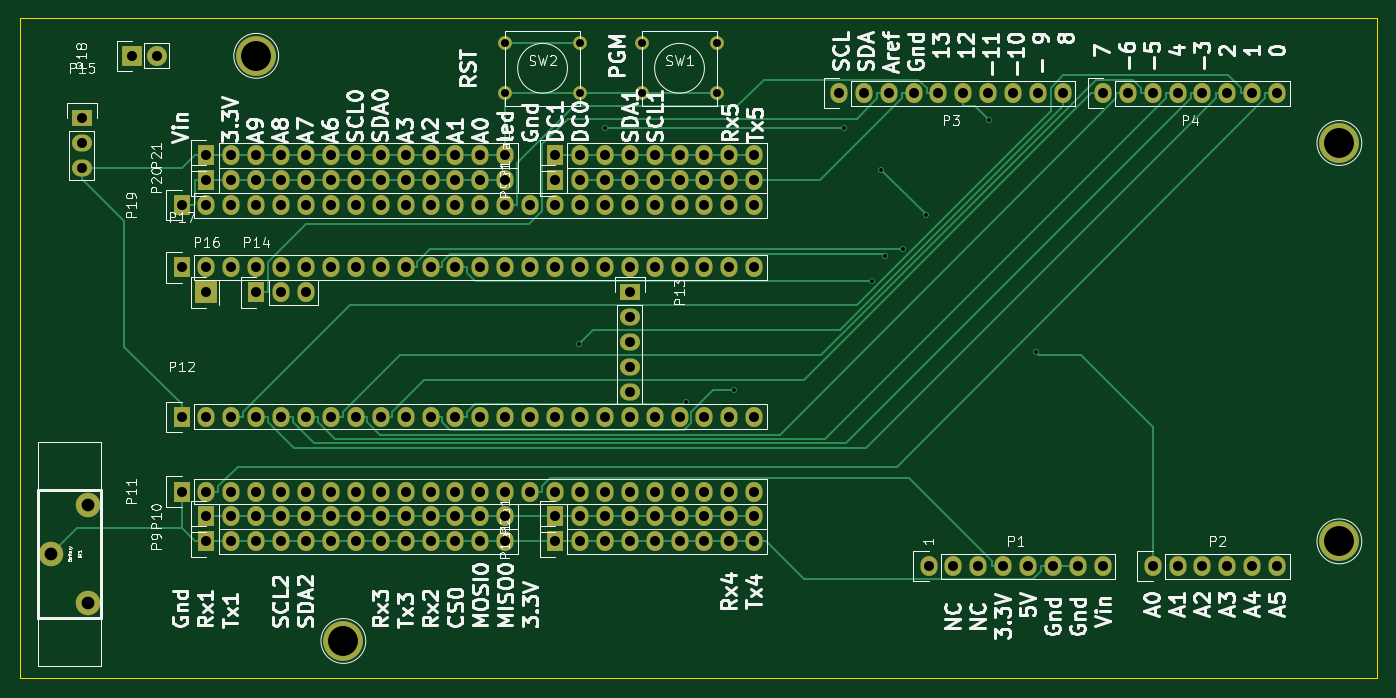
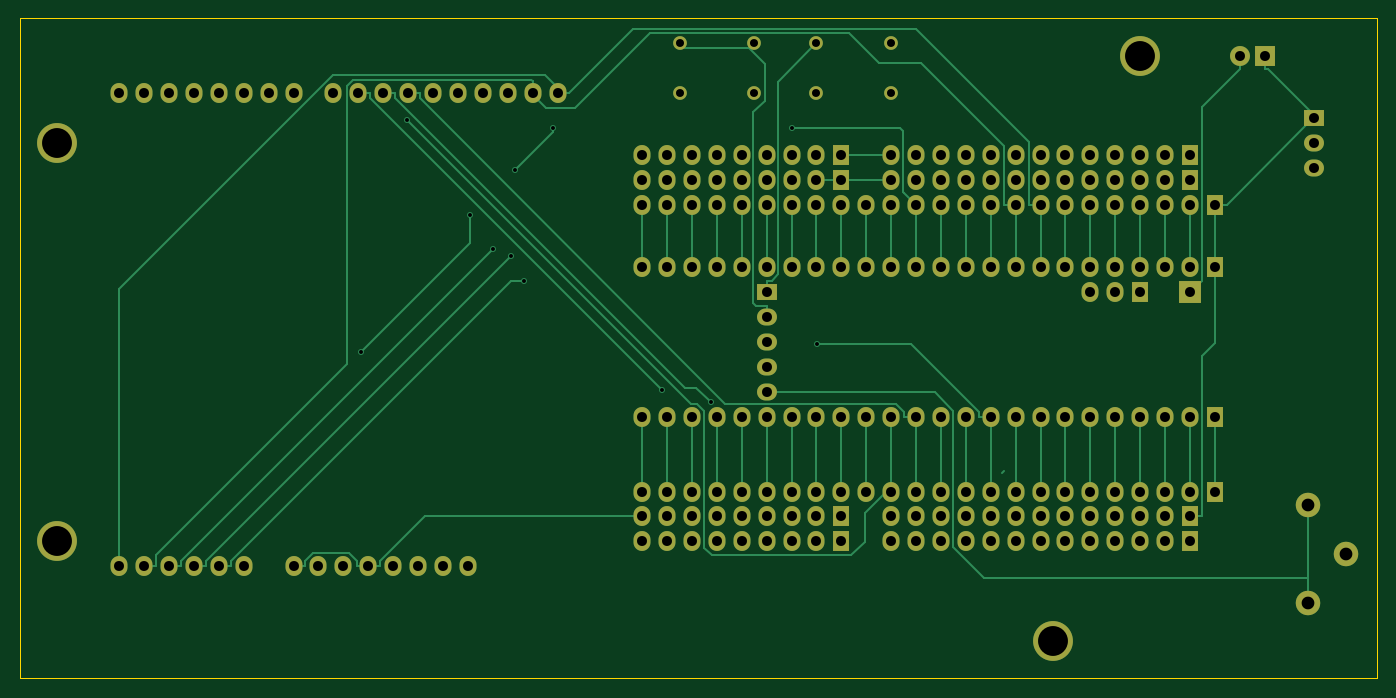
Circuit board: 10 layer files. Board 138.4 x 67.3 mm.
- bottom_copper: Teensy_Uno-B.Cu.gbr (16293 bytes)
- bottom_mask: Teensy_Uno-B.Mask.gbr (6802 bytes)
- paste: Teensy_Uno-B.Paste.gbr (271 bytes)
- bottom_silk: Teensy_Uno-B.SilkS.gbr (272 bytes)
- outline: Teensy_Uno-Edge.Cuts.gbr (496 bytes)
- top_copper: Teensy_Uno-F.Cu.gbr (19361 bytes)
- top_mask: Teensy_Uno-F.Mask.gbr (6802 bytes)
- paste: Teensy_Uno-F.Paste.gbr (271 bytes)
- top_silk: Teensy_Uno-F.SilkS.gbr (79206 bytes)
- drill: Teensy_Uno.drl (4538 bytes)

=== bottom_copper: Teensy_Uno-B.Cu.gbr (16293 bytes, source omitted) ===
=== bottom_mask: Teensy_Uno-B.Mask.gbr ===
G04 #@! TF.FileFunction,Soldermask,Bot*
%FSLAX46Y46*%
G04 Gerber Fmt 4.6, Leading zero omitted, Abs format (unit mm)*
G04 Created by KiCad (PCBNEW 4.0.4-stable) date 12/08/16 13:27:43*
%MOMM*%
%LPD*%
G01*
G04 APERTURE LIST*
%ADD10C,0.100000*%
%ADD11R,1.727200X2.032000*%
%ADD12O,1.727200X2.032000*%
%ADD13C,4.064000*%
%ADD14C,2.499360*%
%ADD15R,2.032000X1.727200*%
%ADD16O,2.032000X1.727200*%
%ADD17R,2.235200X2.235200*%
%ADD18R,2.032000X2.032000*%
%ADD19O,2.032000X2.032000*%
%ADD20C,1.397000*%
G04 APERTURE END LIST*
D10*
D11*
X57658000Y-116205000D03*
D12*
X60198000Y-116205000D03*
X62738000Y-116205000D03*
X65278000Y-116205000D03*
X67818000Y-116205000D03*
X70358000Y-116205000D03*
X72898000Y-116205000D03*
X75438000Y-116205000D03*
X77978000Y-116205000D03*
X80518000Y-116205000D03*
X83058000Y-116205000D03*
X85598000Y-116205000D03*
X88138000Y-116205000D03*
X90678000Y-116205000D03*
X93218000Y-116205000D03*
X95758000Y-116205000D03*
X98298000Y-116205000D03*
X100838000Y-116205000D03*
X103378000Y-116205000D03*
X105918000Y-116205000D03*
X108458000Y-116205000D03*
X110998000Y-116205000D03*
X113538000Y-116205000D03*
X116078000Y-116205000D03*
X133858000Y-123825000D03*
X136398000Y-123825000D03*
X138938000Y-123825000D03*
X141478000Y-123825000D03*
X144018000Y-123825000D03*
X146558000Y-123825000D03*
X149098000Y-123825000D03*
X151638000Y-123825000D03*
X156718000Y-123825000D03*
X159258000Y-123825000D03*
X161798000Y-123825000D03*
X164338000Y-123825000D03*
X166878000Y-123825000D03*
X169418000Y-123825000D03*
X124714000Y-75565000D03*
X127254000Y-75565000D03*
X129794000Y-75565000D03*
X132334000Y-75565000D03*
X134874000Y-75565000D03*
X137414000Y-75565000D03*
X139954000Y-75565000D03*
X142494000Y-75565000D03*
X145034000Y-75565000D03*
X147574000Y-75565000D03*
X151638000Y-75565000D03*
X154178000Y-75565000D03*
X156718000Y-75565000D03*
X159258000Y-75565000D03*
X161798000Y-75565000D03*
X164338000Y-75565000D03*
X166878000Y-75565000D03*
X169418000Y-75565000D03*
D13*
X74168000Y-131445000D03*
X175768000Y-121285000D03*
X65278000Y-71755000D03*
X175768000Y-80645000D03*
D14*
X48127920Y-127556260D03*
X44328080Y-122555000D03*
X48127920Y-117553740D03*
D11*
X95758000Y-121285000D03*
D12*
X98298000Y-121285000D03*
X100838000Y-121285000D03*
X103378000Y-121285000D03*
X105918000Y-121285000D03*
X108458000Y-121285000D03*
X110998000Y-121285000D03*
X113538000Y-121285000D03*
X116078000Y-121285000D03*
D11*
X95758000Y-118745000D03*
D12*
X98298000Y-118745000D03*
X100838000Y-118745000D03*
X103378000Y-118745000D03*
X105918000Y-118745000D03*
X108458000Y-118745000D03*
X110998000Y-118745000D03*
X113538000Y-118745000D03*
X116078000Y-118745000D03*
D11*
X60198000Y-121285000D03*
D12*
X62738000Y-121285000D03*
X65278000Y-121285000D03*
X67818000Y-121285000D03*
X70358000Y-121285000D03*
X72898000Y-121285000D03*
X75438000Y-121285000D03*
X77978000Y-121285000D03*
X80518000Y-121285000D03*
X83058000Y-121285000D03*
X85598000Y-121285000D03*
X88138000Y-121285000D03*
X90678000Y-121285000D03*
D11*
X95758000Y-84455000D03*
D12*
X98298000Y-84455000D03*
X100838000Y-84455000D03*
X103378000Y-84455000D03*
X105918000Y-84455000D03*
X108458000Y-84455000D03*
X110998000Y-84455000D03*
X113538000Y-84455000D03*
X116078000Y-84455000D03*
D11*
X60198000Y-118745000D03*
D12*
X62738000Y-118745000D03*
X65278000Y-118745000D03*
X67818000Y-118745000D03*
X70358000Y-118745000D03*
X72898000Y-118745000D03*
X75438000Y-118745000D03*
X77978000Y-118745000D03*
X80518000Y-118745000D03*
X83058000Y-118745000D03*
X85598000Y-118745000D03*
X88138000Y-118745000D03*
X90678000Y-118745000D03*
D11*
X95758000Y-81915000D03*
D12*
X98298000Y-81915000D03*
X100838000Y-81915000D03*
X103378000Y-81915000D03*
X105918000Y-81915000D03*
X108458000Y-81915000D03*
X110998000Y-81915000D03*
X113538000Y-81915000D03*
X116078000Y-81915000D03*
D11*
X57658000Y-108585000D03*
D12*
X60198000Y-108585000D03*
X62738000Y-108585000D03*
X65278000Y-108585000D03*
X67818000Y-108585000D03*
X70358000Y-108585000D03*
X72898000Y-108585000D03*
X75438000Y-108585000D03*
X77978000Y-108585000D03*
X80518000Y-108585000D03*
X83058000Y-108585000D03*
X85598000Y-108585000D03*
X88138000Y-108585000D03*
X90678000Y-108585000D03*
X93218000Y-108585000D03*
X95758000Y-108585000D03*
X98298000Y-108585000D03*
X100838000Y-108585000D03*
X103378000Y-108585000D03*
X105918000Y-108585000D03*
X108458000Y-108585000D03*
X110998000Y-108585000D03*
X113538000Y-108585000D03*
X116078000Y-108585000D03*
D15*
X103378000Y-95885000D03*
D16*
X103378000Y-98425000D03*
X103378000Y-100965000D03*
X103378000Y-103505000D03*
X103378000Y-106045000D03*
D11*
X65278000Y-95885000D03*
D12*
X67818000Y-95885000D03*
X70358000Y-95885000D03*
D15*
X47498000Y-78105000D03*
D16*
X47498000Y-80645000D03*
X47498000Y-83185000D03*
D17*
X60198000Y-95885000D03*
D11*
X57658000Y-93345000D03*
D12*
X60198000Y-93345000D03*
X62738000Y-93345000D03*
X65278000Y-93345000D03*
X67818000Y-93345000D03*
X70358000Y-93345000D03*
X72898000Y-93345000D03*
X75438000Y-93345000D03*
X77978000Y-93345000D03*
X80518000Y-93345000D03*
X83058000Y-93345000D03*
X85598000Y-93345000D03*
X88138000Y-93345000D03*
X90678000Y-93345000D03*
X93218000Y-93345000D03*
X95758000Y-93345000D03*
X98298000Y-93345000D03*
X100838000Y-93345000D03*
X103378000Y-93345000D03*
X105918000Y-93345000D03*
X108458000Y-93345000D03*
X110998000Y-93345000D03*
X113538000Y-93345000D03*
X116078000Y-93345000D03*
D18*
X52578000Y-71755000D03*
D19*
X55118000Y-71755000D03*
D11*
X57658000Y-86995000D03*
D12*
X60198000Y-86995000D03*
X62738000Y-86995000D03*
X65278000Y-86995000D03*
X67818000Y-86995000D03*
X70358000Y-86995000D03*
X72898000Y-86995000D03*
X75438000Y-86995000D03*
X77978000Y-86995000D03*
X80518000Y-86995000D03*
X83058000Y-86995000D03*
X85598000Y-86995000D03*
X88138000Y-86995000D03*
X90678000Y-86995000D03*
X93218000Y-86995000D03*
X95758000Y-86995000D03*
X98298000Y-86995000D03*
X100838000Y-86995000D03*
X103378000Y-86995000D03*
X105918000Y-86995000D03*
X108458000Y-86995000D03*
X110998000Y-86995000D03*
X113538000Y-86995000D03*
X116078000Y-86995000D03*
D11*
X60198000Y-84455000D03*
D12*
X62738000Y-84455000D03*
X65278000Y-84455000D03*
X67818000Y-84455000D03*
X70358000Y-84455000D03*
X72898000Y-84455000D03*
X75438000Y-84455000D03*
X77978000Y-84455000D03*
X80518000Y-84455000D03*
X83058000Y-84455000D03*
X85598000Y-84455000D03*
X88138000Y-84455000D03*
X90678000Y-84455000D03*
D11*
X60198000Y-81915000D03*
D12*
X62738000Y-81915000D03*
X65278000Y-81915000D03*
X67818000Y-81915000D03*
X70358000Y-81915000D03*
X72898000Y-81915000D03*
X75438000Y-81915000D03*
X77978000Y-81915000D03*
X80518000Y-81915000D03*
X83058000Y-81915000D03*
X85598000Y-81915000D03*
X88138000Y-81915000D03*
X90678000Y-81915000D03*
D20*
X112268000Y-70485000D03*
X112268000Y-75565000D03*
X104648000Y-70485000D03*
X104648000Y-75565000D03*
X98298000Y-70485000D03*
X98298000Y-75565000D03*
X90678000Y-70485000D03*
X90678000Y-75565000D03*
M02*

=== paste: Teensy_Uno-B.Paste.gbr ===
G04 #@! TF.FileFunction,Paste,Bot*
%FSLAX46Y46*%
G04 Gerber Fmt 4.6, Leading zero omitted, Abs format (unit mm)*
G04 Created by KiCad (PCBNEW 4.0.4-stable) date 12/08/16 13:27:43*
%MOMM*%
%LPD*%
G01*
G04 APERTURE LIST*
%ADD10C,0.100000*%
G04 APERTURE END LIST*
D10*
M02*

=== bottom_silk: Teensy_Uno-B.SilkS.gbr ===
G04 #@! TF.FileFunction,Legend,Bot*
%FSLAX46Y46*%
G04 Gerber Fmt 4.6, Leading zero omitted, Abs format (unit mm)*
G04 Created by KiCad (PCBNEW 4.0.4-stable) date 12/08/16 13:27:43*
%MOMM*%
%LPD*%
G01*
G04 APERTURE LIST*
%ADD10C,0.100000*%
G04 APERTURE END LIST*
D10*
M02*

=== outline: Teensy_Uno-Edge.Cuts.gbr ===
G04 #@! TF.FileFunction,Profile,NP*
%FSLAX46Y46*%
G04 Gerber Fmt 4.6, Leading zero omitted, Abs format (unit mm)*
G04 Created by KiCad (PCBNEW 4.0.4-stable) date 12/08/16 13:27:43*
%MOMM*%
%LPD*%
G01*
G04 APERTURE LIST*
%ADD10C,0.100000*%
%ADD11C,0.150000*%
G04 APERTURE END LIST*
D10*
D11*
X41148000Y-135255000D02*
X41148000Y-67945000D01*
X179578000Y-135255000D02*
X41148000Y-135255000D01*
X179578000Y-67945000D02*
X179578000Y-135255000D01*
X41148000Y-67945000D02*
X179578000Y-67945000D01*
M02*

=== top_copper: Teensy_Uno-F.Cu.gbr (19361 bytes, source omitted) ===
=== top_mask: Teensy_Uno-F.Mask.gbr ===
G04 #@! TF.FileFunction,Soldermask,Top*
%FSLAX46Y46*%
G04 Gerber Fmt 4.6, Leading zero omitted, Abs format (unit mm)*
G04 Created by KiCad (PCBNEW 4.0.4-stable) date 12/08/16 13:27:43*
%MOMM*%
%LPD*%
G01*
G04 APERTURE LIST*
%ADD10C,0.100000*%
%ADD11R,1.727200X2.032000*%
%ADD12O,1.727200X2.032000*%
%ADD13C,4.064000*%
%ADD14C,2.499360*%
%ADD15R,2.032000X1.727200*%
%ADD16O,2.032000X1.727200*%
%ADD17R,2.235200X2.235200*%
%ADD18R,2.032000X2.032000*%
%ADD19O,2.032000X2.032000*%
%ADD20C,1.397000*%
G04 APERTURE END LIST*
D10*
D11*
X57658000Y-116205000D03*
D12*
X60198000Y-116205000D03*
X62738000Y-116205000D03*
X65278000Y-116205000D03*
X67818000Y-116205000D03*
X70358000Y-116205000D03*
X72898000Y-116205000D03*
X75438000Y-116205000D03*
X77978000Y-116205000D03*
X80518000Y-116205000D03*
X83058000Y-116205000D03*
X85598000Y-116205000D03*
X88138000Y-116205000D03*
X90678000Y-116205000D03*
X93218000Y-116205000D03*
X95758000Y-116205000D03*
X98298000Y-116205000D03*
X100838000Y-116205000D03*
X103378000Y-116205000D03*
X105918000Y-116205000D03*
X108458000Y-116205000D03*
X110998000Y-116205000D03*
X113538000Y-116205000D03*
X116078000Y-116205000D03*
X133858000Y-123825000D03*
X136398000Y-123825000D03*
X138938000Y-123825000D03*
X141478000Y-123825000D03*
X144018000Y-123825000D03*
X146558000Y-123825000D03*
X149098000Y-123825000D03*
X151638000Y-123825000D03*
X156718000Y-123825000D03*
X159258000Y-123825000D03*
X161798000Y-123825000D03*
X164338000Y-123825000D03*
X166878000Y-123825000D03*
X169418000Y-123825000D03*
X124714000Y-75565000D03*
X127254000Y-75565000D03*
X129794000Y-75565000D03*
X132334000Y-75565000D03*
X134874000Y-75565000D03*
X137414000Y-75565000D03*
X139954000Y-75565000D03*
X142494000Y-75565000D03*
X145034000Y-75565000D03*
X147574000Y-75565000D03*
X151638000Y-75565000D03*
X154178000Y-75565000D03*
X156718000Y-75565000D03*
X159258000Y-75565000D03*
X161798000Y-75565000D03*
X164338000Y-75565000D03*
X166878000Y-75565000D03*
X169418000Y-75565000D03*
D13*
X74168000Y-131445000D03*
X175768000Y-121285000D03*
X65278000Y-71755000D03*
X175768000Y-80645000D03*
D14*
X48127920Y-127556260D03*
X44328080Y-122555000D03*
X48127920Y-117553740D03*
D11*
X95758000Y-121285000D03*
D12*
X98298000Y-121285000D03*
X100838000Y-121285000D03*
X103378000Y-121285000D03*
X105918000Y-121285000D03*
X108458000Y-121285000D03*
X110998000Y-121285000D03*
X113538000Y-121285000D03*
X116078000Y-121285000D03*
D11*
X95758000Y-118745000D03*
D12*
X98298000Y-118745000D03*
X100838000Y-118745000D03*
X103378000Y-118745000D03*
X105918000Y-118745000D03*
X108458000Y-118745000D03*
X110998000Y-118745000D03*
X113538000Y-118745000D03*
X116078000Y-118745000D03*
D11*
X60198000Y-121285000D03*
D12*
X62738000Y-121285000D03*
X65278000Y-121285000D03*
X67818000Y-121285000D03*
X70358000Y-121285000D03*
X72898000Y-121285000D03*
X75438000Y-121285000D03*
X77978000Y-121285000D03*
X80518000Y-121285000D03*
X83058000Y-121285000D03*
X85598000Y-121285000D03*
X88138000Y-121285000D03*
X90678000Y-121285000D03*
D11*
X95758000Y-84455000D03*
D12*
X98298000Y-84455000D03*
X100838000Y-84455000D03*
X103378000Y-84455000D03*
X105918000Y-84455000D03*
X108458000Y-84455000D03*
X110998000Y-84455000D03*
X113538000Y-84455000D03*
X116078000Y-84455000D03*
D11*
X60198000Y-118745000D03*
D12*
X62738000Y-118745000D03*
X65278000Y-118745000D03*
X67818000Y-118745000D03*
X70358000Y-118745000D03*
X72898000Y-118745000D03*
X75438000Y-118745000D03*
X77978000Y-118745000D03*
X80518000Y-118745000D03*
X83058000Y-118745000D03*
X85598000Y-118745000D03*
X88138000Y-118745000D03*
X90678000Y-118745000D03*
D11*
X95758000Y-81915000D03*
D12*
X98298000Y-81915000D03*
X100838000Y-81915000D03*
X103378000Y-81915000D03*
X105918000Y-81915000D03*
X108458000Y-81915000D03*
X110998000Y-81915000D03*
X113538000Y-81915000D03*
X116078000Y-81915000D03*
D11*
X57658000Y-108585000D03*
D12*
X60198000Y-108585000D03*
X62738000Y-108585000D03*
X65278000Y-108585000D03*
X67818000Y-108585000D03*
X70358000Y-108585000D03*
X72898000Y-108585000D03*
X75438000Y-108585000D03*
X77978000Y-108585000D03*
X80518000Y-108585000D03*
X83058000Y-108585000D03*
X85598000Y-108585000D03*
X88138000Y-108585000D03*
X90678000Y-108585000D03*
X93218000Y-108585000D03*
X95758000Y-108585000D03*
X98298000Y-108585000D03*
X100838000Y-108585000D03*
X103378000Y-108585000D03*
X105918000Y-108585000D03*
X108458000Y-108585000D03*
X110998000Y-108585000D03*
X113538000Y-108585000D03*
X116078000Y-108585000D03*
D15*
X103378000Y-95885000D03*
D16*
X103378000Y-98425000D03*
X103378000Y-100965000D03*
X103378000Y-103505000D03*
X103378000Y-106045000D03*
D11*
X65278000Y-95885000D03*
D12*
X67818000Y-95885000D03*
X70358000Y-95885000D03*
D15*
X47498000Y-78105000D03*
D16*
X47498000Y-80645000D03*
X47498000Y-83185000D03*
D17*
X60198000Y-95885000D03*
D11*
X57658000Y-93345000D03*
D12*
X60198000Y-93345000D03*
X62738000Y-93345000D03*
X65278000Y-93345000D03*
X67818000Y-93345000D03*
X70358000Y-93345000D03*
X72898000Y-93345000D03*
X75438000Y-93345000D03*
X77978000Y-93345000D03*
X80518000Y-93345000D03*
X83058000Y-93345000D03*
X85598000Y-93345000D03*
X88138000Y-93345000D03*
X90678000Y-93345000D03*
X93218000Y-93345000D03*
X95758000Y-93345000D03*
X98298000Y-93345000D03*
X100838000Y-93345000D03*
X103378000Y-93345000D03*
X105918000Y-93345000D03*
X108458000Y-93345000D03*
X110998000Y-93345000D03*
X113538000Y-93345000D03*
X116078000Y-93345000D03*
D18*
X52578000Y-71755000D03*
D19*
X55118000Y-71755000D03*
D11*
X57658000Y-86995000D03*
D12*
X60198000Y-86995000D03*
X62738000Y-86995000D03*
X65278000Y-86995000D03*
X67818000Y-86995000D03*
X70358000Y-86995000D03*
X72898000Y-86995000D03*
X75438000Y-86995000D03*
X77978000Y-86995000D03*
X80518000Y-86995000D03*
X83058000Y-86995000D03*
X85598000Y-86995000D03*
X88138000Y-86995000D03*
X90678000Y-86995000D03*
X93218000Y-86995000D03*
X95758000Y-86995000D03*
X98298000Y-86995000D03*
X100838000Y-86995000D03*
X103378000Y-86995000D03*
X105918000Y-86995000D03*
X108458000Y-86995000D03*
X110998000Y-86995000D03*
X113538000Y-86995000D03*
X116078000Y-86995000D03*
D11*
X60198000Y-84455000D03*
D12*
X62738000Y-84455000D03*
X65278000Y-84455000D03*
X67818000Y-84455000D03*
X70358000Y-84455000D03*
X72898000Y-84455000D03*
X75438000Y-84455000D03*
X77978000Y-84455000D03*
X80518000Y-84455000D03*
X83058000Y-84455000D03*
X85598000Y-84455000D03*
X88138000Y-84455000D03*
X90678000Y-84455000D03*
D11*
X60198000Y-81915000D03*
D12*
X62738000Y-81915000D03*
X65278000Y-81915000D03*
X67818000Y-81915000D03*
X70358000Y-81915000D03*
X72898000Y-81915000D03*
X75438000Y-81915000D03*
X77978000Y-81915000D03*
X80518000Y-81915000D03*
X83058000Y-81915000D03*
X85598000Y-81915000D03*
X88138000Y-81915000D03*
X90678000Y-81915000D03*
D20*
X112268000Y-70485000D03*
X112268000Y-75565000D03*
X104648000Y-70485000D03*
X104648000Y-75565000D03*
X98298000Y-70485000D03*
X98298000Y-75565000D03*
X90678000Y-70485000D03*
X90678000Y-75565000D03*
M02*

=== paste: Teensy_Uno-F.Paste.gbr ===
G04 #@! TF.FileFunction,Paste,Top*
%FSLAX46Y46*%
G04 Gerber Fmt 4.6, Leading zero omitted, Abs format (unit mm)*
G04 Created by KiCad (PCBNEW 4.0.4-stable) date 12/08/16 13:27:43*
%MOMM*%
%LPD*%
G01*
G04 APERTURE LIST*
%ADD10C,0.100000*%
G04 APERTURE END LIST*
D10*
M02*

=== top_silk: Teensy_Uno-F.SilkS.gbr (79206 bytes, source omitted) ===
=== drill: Teensy_Uno.drl ===
M48
;DRILL file {KiCad 4.0.4-stable} date 12/08/16 13:27:49
;FORMAT={-:-/ absolute / metric / decimal}
FMAT,2
METRIC,TZ
T1C0.400
T2C0.813
T3C1.016
T4C1.300
T5C3.048
%
G90
G05
M71
T1
X98.233Y-101.121
X100.838Y-79.121
X109.104Y-107.074
X114.061Y-105.865
X125.222Y-79.121
X128.14Y-94.686
X129.032Y-83.355
X129.428Y-92.124
X131.287Y-91.491
X133.604Y-88.011
X140.03Y-78.288
X144.78Y-101.981
T2
X90.678Y-70.485
X90.678Y-75.565
X98.298Y-70.485
X98.298Y-75.565
X104.648Y-70.485
X104.648Y-75.565
X112.268Y-70.485
X112.268Y-75.565
T3
X47.498Y-78.105
X47.498Y-80.645
X47.498Y-83.185
X52.578Y-71.755
X55.118Y-71.755
X57.658Y-86.995
X57.658Y-93.345
X57.658Y-108.585
X57.658Y-116.205
X60.198Y-81.915
X60.198Y-84.455
X60.198Y-86.995
X60.198Y-93.345
X60.198Y-95.885
X60.198Y-108.585
X60.198Y-116.205
X60.198Y-118.745
X60.198Y-121.285
X62.738Y-81.915
X62.738Y-84.455
X62.738Y-86.995
X62.738Y-93.345
X62.738Y-108.585
X62.738Y-116.205
X62.738Y-118.745
X62.738Y-121.285
X65.278Y-81.915
X65.278Y-84.455
X65.278Y-86.995
X65.278Y-93.345
X65.278Y-95.885
X65.278Y-108.585
X65.278Y-116.205
X65.278Y-118.745
X65.278Y-121.285
X67.818Y-81.915
X67.818Y-84.455
X67.818Y-86.995
X67.818Y-93.345
X67.818Y-95.885
X67.818Y-108.585
X67.818Y-116.205
X67.818Y-118.745
X67.818Y-121.285
X70.358Y-81.915
X70.358Y-84.455
X70.358Y-86.995
X70.358Y-93.345
X70.358Y-95.885
X70.358Y-108.585
X70.358Y-116.205
X70.358Y-118.745
X70.358Y-121.285
X72.898Y-81.915
X72.898Y-84.455
X72.898Y-86.995
X72.898Y-93.345
X72.898Y-108.585
X72.898Y-116.205
X72.898Y-118.745
X72.898Y-121.285
X75.438Y-81.915
X75.438Y-84.455
X75.438Y-86.995
X75.438Y-93.345
X75.438Y-108.585
X75.438Y-116.205
X75.438Y-118.745
X75.438Y-121.285
X77.978Y-81.915
X77.978Y-84.455
X77.978Y-86.995
X77.978Y-93.345
X77.978Y-108.585
X77.978Y-116.205
X77.978Y-118.745
X77.978Y-121.285
X80.518Y-81.915
X80.518Y-84.455
X80.518Y-86.995
X80.518Y-93.345
X80.518Y-108.585
X80.518Y-116.205
X80.518Y-118.745
X80.518Y-121.285
X83.058Y-81.915
X83.058Y-84.455
X83.058Y-86.995
X83.058Y-93.345
X83.058Y-108.585
X83.058Y-116.205
X83.058Y-118.745
X83.058Y-121.285
X85.598Y-81.915
X85.598Y-84.455
X85.598Y-86.995
X85.598Y-93.345
X85.598Y-108.585
X85.598Y-116.205
X85.598Y-118.745
X85.598Y-121.285
X88.138Y-81.915
X88.138Y-84.455
X88.138Y-86.995
X88.138Y-93.345
X88.138Y-108.585
X88.138Y-116.205
X88.138Y-118.745
X88.138Y-121.285
X90.678Y-81.915
X90.678Y-84.455
X90.678Y-86.995
X90.678Y-93.345
X90.678Y-108.585
X90.678Y-116.205
X90.678Y-118.745
X90.678Y-121.285
X93.218Y-86.995
X93.218Y-93.345
X93.218Y-108.585
X93.218Y-116.205
X95.758Y-81.915
X95.758Y-84.455
X95.758Y-86.995
X95.758Y-93.345
X95.758Y-108.585
X95.758Y-116.205
X95.758Y-118.745
X95.758Y-121.285
X98.298Y-81.915
X98.298Y-84.455
X98.298Y-86.995
X98.298Y-93.345
X98.298Y-108.585
X98.298Y-116.205
X98.298Y-118.745
X98.298Y-121.285
X100.838Y-81.915
X100.838Y-84.455
X100.838Y-86.995
X100.838Y-93.345
X100.838Y-108.585
X100.838Y-116.205
X100.838Y-118.745
X100.838Y-121.285
X103.378Y-81.915
X103.378Y-84.455
X103.378Y-86.995
X103.378Y-93.345
X103.378Y-95.885
X103.378Y-98.425
X103.378Y-100.965
X103.378Y-103.505
X103.378Y-106.045
X103.378Y-108.585
X103.378Y-116.205
X103.378Y-118.745
X103.378Y-121.285
X105.918Y-81.915
X105.918Y-84.455
X105.918Y-86.995
X105.918Y-93.345
X105.918Y-108.585
X105.918Y-116.205
X105.918Y-118.745
X105.918Y-121.285
X108.458Y-81.915
X108.458Y-84.455
X108.458Y-86.995
X108.458Y-93.345
X108.458Y-108.585
X108.458Y-116.205
X108.458Y-118.745
X108.458Y-121.285
X110.998Y-81.915
X110.998Y-84.455
X110.998Y-86.995
X110.998Y-93.345
X110.998Y-108.585
X110.998Y-116.205
X110.998Y-118.745
X110.998Y-121.285
X113.538Y-81.915
X113.538Y-84.455
X113.538Y-86.995
X113.538Y-93.345
X113.538Y-108.585
X113.538Y-116.205
X113.538Y-118.745
X113.538Y-121.285
X116.078Y-81.915
X116.078Y-84.455
X116.078Y-86.995
X116.078Y-93.345
X116.078Y-108.585
X116.078Y-116.205
X116.078Y-118.745
X116.078Y-121.285
X124.714Y-75.565
X127.254Y-75.565
X129.794Y-75.565
X132.334Y-75.565
X133.858Y-123.825
X134.874Y-75.565
X136.398Y-123.825
X137.414Y-75.565
X138.938Y-123.825
X139.954Y-75.565
X141.478Y-123.825
X142.494Y-75.565
X144.018Y-123.825
X145.034Y-75.565
X146.558Y-123.825
X147.574Y-75.565
X149.098Y-123.825
X151.638Y-75.565
X151.638Y-123.825
X154.178Y-75.565
X156.718Y-75.565
X156.718Y-123.825
X159.258Y-75.565
X159.258Y-123.825
X161.798Y-75.565
X161.798Y-123.825
X164.338Y-75.565
X164.338Y-123.825
X166.878Y-75.565
X166.878Y-123.825
X169.418Y-75.565
X169.418Y-123.825
T4
X44.328Y-122.555
X48.128Y-117.554
X48.128Y-127.556
T5
X65.278Y-71.755
X74.168Y-131.445
X175.768Y-80.645
X175.768Y-121.285
T0
M30

